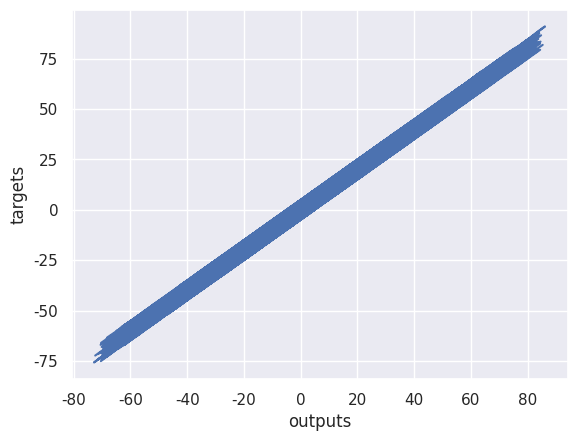

Write Python code to recreate this figure.
from mpl_toolkits.mplot3d import Axes3D
import matplotlib.pyplot as plt
import numpy as np
import seaborn as sns
sns.set()

# Random input data to train
observations = 10000
xs = np.random.uniform(low=-10, high=10, size=(observations, 1)) # Size = NxK (n of observations times number of variables)
zs = np.random.uniform(low=-10, high=10, size=(observations, 1))

inputs = np.column_stack((xs, zs))

# Create targets we will aim at
# Targets = f(x,z) = 3*x + 5*z + 7 + noise
noise = np.random.uniform(-5, 5, (observations, 1))
targets = 3*xs + 5*zs + 7 + noise

# Plot training data
def plot_training_data(targets):
    targets = targets.reshape(observations,)
    fig = plt.figure()
    ax = fig.add_subplot(111, projection = '3d')
    ax.plot(xs, zs, targets)
    ax.set_xlabel('xs')
    ax.set_ylabel('zs')
    ax.set_zlabel('Targets')
    ax.view_init(azim = 100)
    plt.show()
    targets = targets.reshape(observations, 1)

# Algorithm
init_range = 0.1

weights = np.random.uniform(-init_range, init_range, (2, 1)) # Size is (2,1) cos we have 2 variables and 1 output
biases = np.random.uniform(-init_range, init_range, 1) # Size is 1 because we have only 1 output Y
print('Random weights and biases:', weights, biases)

learning_rate = 0.03

# Training
old_loss = 0
for _ in range (1000):
    outputs = np.dot(inputs, weights) + biases
    deltas = outputs - targets
    loss = np.sum(deltas ** 2) / 2 / observations # L2-Norm loss formula
    if (abs(old_loss - loss) < 1e-12):
        break

    old_loss = loss
    deltas_scaled = deltas / observations
    weights = weights - learning_rate * np.dot(inputs.T, deltas_scaled)
    biases = biases - learning_rate * np.sum(deltas_scaled)

print('Final weights and biases:', weights, biases)

plt.plot(outputs, targets)
plt.xlabel('outputs')
plt.ylabel('targets')
plt.show()
